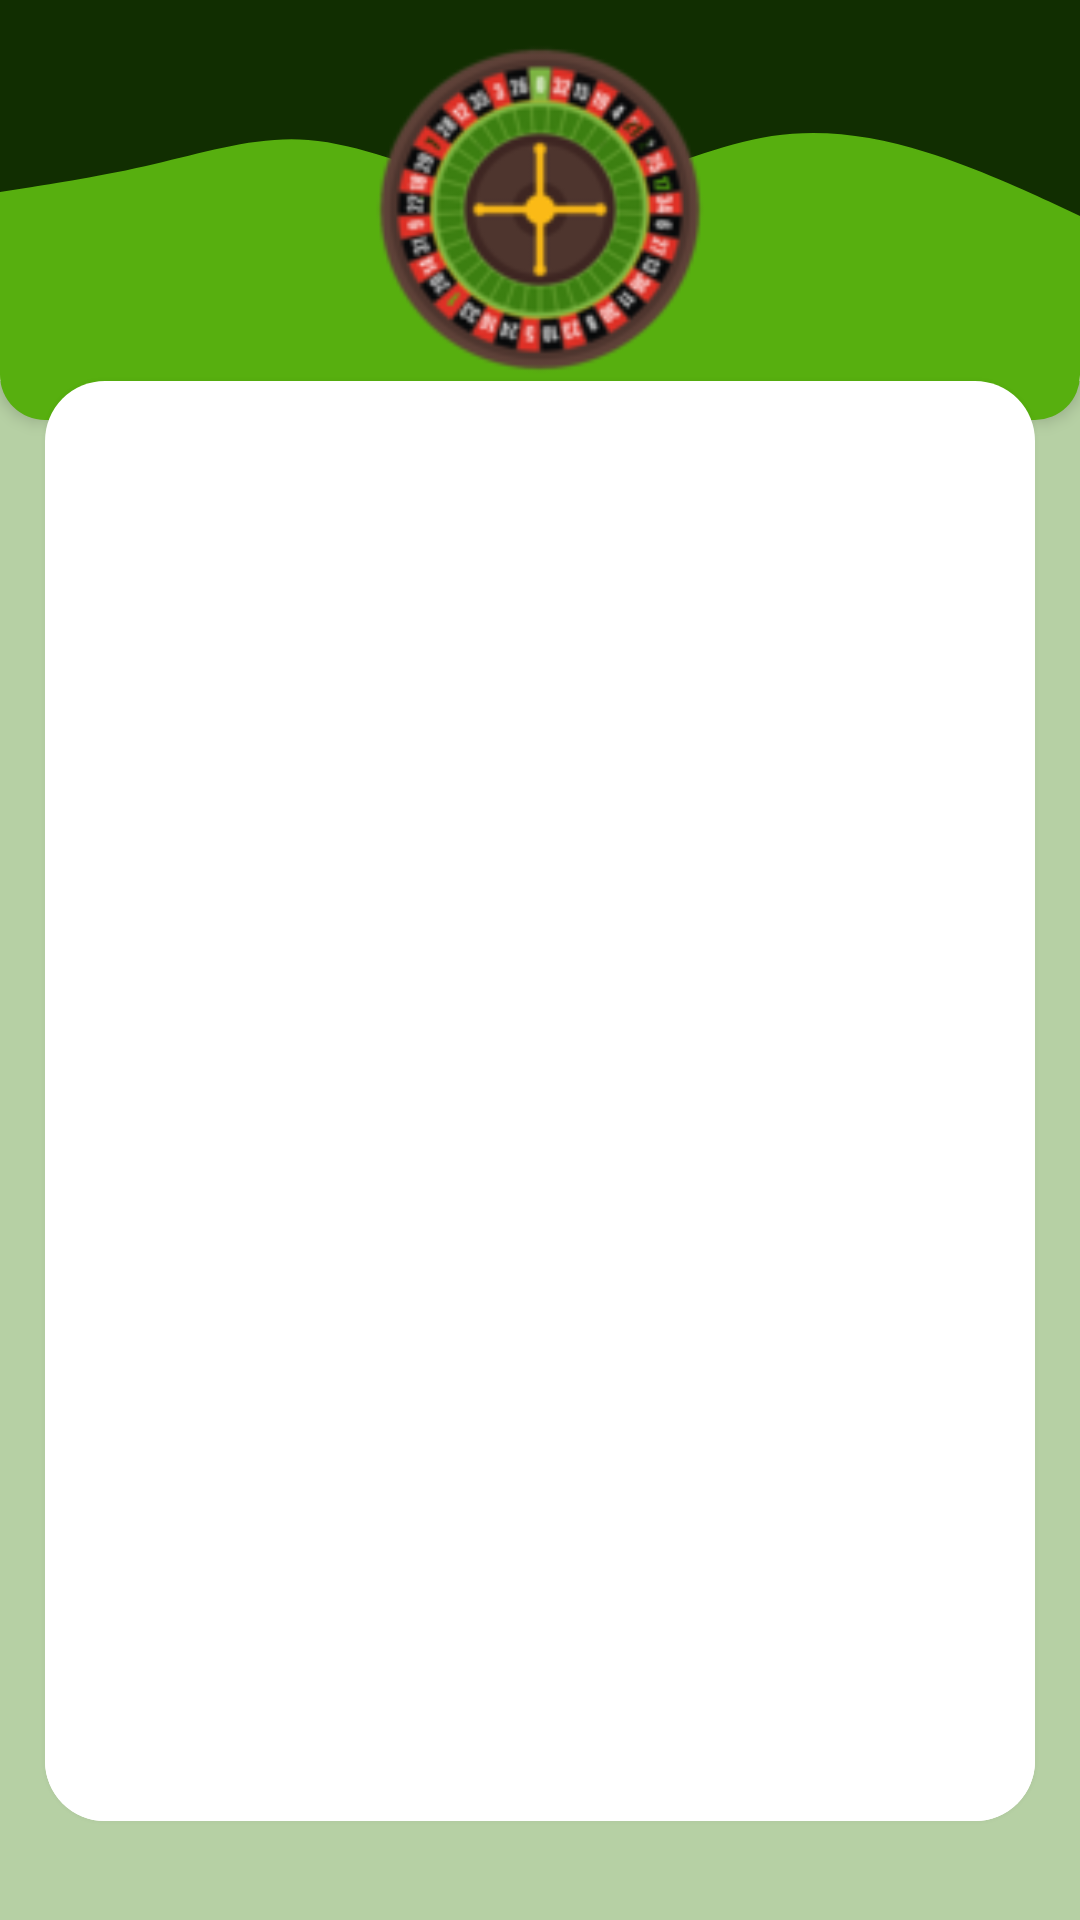

Produce the Android XML layout that renders to this screen, including the resource entries it uses.
<!-- AndroidManifest.xml: application theme AppTheme -->
<!-- res/layout/activity_enter_screen.xml -->
<?xml version="1.0" encoding="utf-8"?>
<RelativeLayout
    xmlns:android="http://schemas.android.com/apk/res/android"
    xmlns:app="http://schemas.android.com/apk/res-auto"
    android:layout_width="wrap_content"
    android:layout_height="match_parent"
    android:background="@color/lightGreen">

    <RelativeLayout
        android:layout_width="match_parent"
        android:layout_height="140dp"
        android:background="@drawable/test_image_corner"
        android:layout_alignParentTop="true"
        android:elevation="3dp"
        android:layout_alignTop="@+id/linear2"
        >



        <ImageView
            android:layout_width="wrap_content"
            android:layout_height="wrap_content"
            android:layout_alignParentTop="true"
            android:scaleType="fitStart"
            android:src="@drawable/wave1"
            />

        <ImageView
            android:id="@+id/logo"
            android:layout_width="220dp"
            android:layout_height="113dp"
            android:layout_centerInParent="true"
            android:layout_marginTop="0dp"
            android:layout_marginBottom="10dp"
            android:padding="0dp"
            android:scaleType="fitCenter"
            android:src="@drawable/img_roulette_25" />

    </RelativeLayout>
    <LinearLayout
        android:id="@+id/linear2"
        android:layout_width="match_parent"
        android:layout_height="127dp"
        android:orientation="vertical"
        android:background="#ffffffff"/>
    <LinearLayout

        android:layout_width="match_parent"
        android:layout_height="480dp"
        android:layout_below="@+id/linear2"
        android:background="@drawable/test_inside_corner"
        android:orientation="vertical"
        android:layout_marginEnd="15dp"
        android:layout_marginStart="15dp"
        android:layout_marginLeft="15dp"
        android:layout_marginRight="15dp"
        android:elevation="5dp">


        <com.google.android.material.tabs.TabLayout
            android:id="@+id/login_tab_layout"
            android:layout_width="match_parent"
            android:layout_height="wrap_content"
            android:clipChildren="true"
            android:layout_marginBottom="10dp"
            android:background="#00ffffff" />
        <androidx.viewpager.widget.ViewPager
            android:id="@+id/login_view_pager"
            android:layout_width="match_parent"
            android:layout_height="wrap_content"

            android:background="@drawable/test_inside_corner"
            >
            <ScrollView
                android:layout_width="match_parent"
                android:layout_height="match_parent"/>
        </androidx.viewpager.widget.ViewPager>

    </LinearLayout>



</RelativeLayout>
<!-- resources referenced by this layout -->
<resources>
  <color name="lightGreen">#B6D0A4</color>
  <!-- drawable img_roulette_25: png bitmap (drawable, 19121 bytes) -->
  <!-- drawable test_image_corner (drawable) -->
  <?xml version="1.0" encoding="utf-8"?>
  <shape xmlns:android="http://schemas.android.com/apk/res/android"
      android:shape="rectangle">
  
      <solid android:color="@color/colorPrimary"/>
      <corners android:bottomLeftRadius="15dp"
          android:bottomRightRadius="15dp"/>
  </shape>
  <!-- drawable test_inside_corner (drawable) -->
  <?xml version="1.0" encoding="utf-8"?>
  <shape xmlns:android="http://schemas.android.com/apk/res/android"
      android:shape="rectangle">
  
      <solid android:color="@android:color/white"/>
      <corners android:bottomLeftRadius="20dp"
          android:topRightRadius="20dp"
          android:topLeftRadius="20dp"
          android:bottomRightRadius="20dp"/>
  </shape>
  <!-- drawable wave1 (drawable) -->
  <vector xmlns:android="http://schemas.android.com/apk/res/android"
      android:width="1440dp"
      android:height="320dp"
      android:viewportWidth="1440"
      android:viewportHeight="320">
    <path
        android:pathData="M0,256L34.3,250.7C68.6,245 137,235 206,218.7C274.3,203 343,181 411,186.7C480,192 549,224 617,240C685.7,256 754,256 823,240C891.4,224 960,192 1029,181.3C1097.1,171 1166,181 1234,202.7C1302.9,224 1371,256 1406,272L1440,288L1440,0L1405.7,0C1371.4,0 1303,0 1234,0C1165.7,0 1097,0 1029,0C960,0 891,0 823,0C754.3,0 686,0 617,0C548.6,0 480,0 411,0C342.9,0 274,0 206,0C137.1,0 69,0 34,0L0,0Z"
        android:fillColor="@color/darkGreen"/>
  </vector>
  <style name="AppTheme" parent="Theme.AppCompat.Light.NoActionBar">
          
          <item name="colorPrimary">@color/colorPrimary</item>
          <item name="colorPrimaryDark">@color/colorPrimaryDark</item>
          <item name="colorAccent">@color/colorAccent</item>
      </style>
  <color name="colorPrimary">#57AF0F</color>
  <color name="darkGreen">#112E01</color>
  <color name="colorPrimaryDark">#5DA128</color>
  <color name="colorAccent">#133707</color>
</resources>
